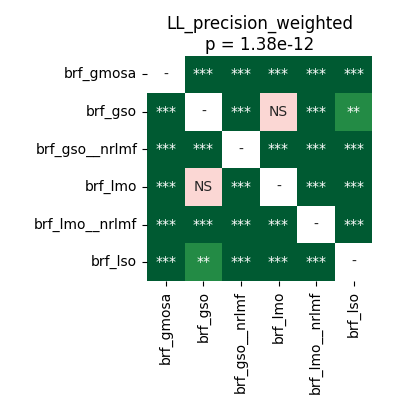

Data behind this chart, as committed beside it:
	brf_gmosa	brf_gso	brf_gso__nrlmf	brf_lmo	brf_lmo__nrlmf	brf_lso
brf_gmosa	1.0	4.57763671875e-05	4.57763671875e-05	4.57763671875e-05	4.57763671875e-05	0.0001907
brf_gso	4.57763671875e-05	1.0	4.57763671875e-05	0.2114	4.57763671875e-05	0.006736
brf_gso__nrlmf	4.57763671875e-05	4.57763671875e-05	1.0	4.57763671875e-05	0.000493	4.57763671875e-05
brf_lmo	4.57763671875e-05	0.2114	4.57763671875e-05	1.0	4.57763671875e-05	8.322975852272728e-05
brf_lmo__nrlmf	4.57763671875e-05	4.57763671875e-05	0.000493	4.57763671875e-05	1.0	4.57763671875e-05
brf_lso	0.0001907	0.006736	4.57763671875e-05	8.322975852272728e-05	4.57763671875e-05	1.0
